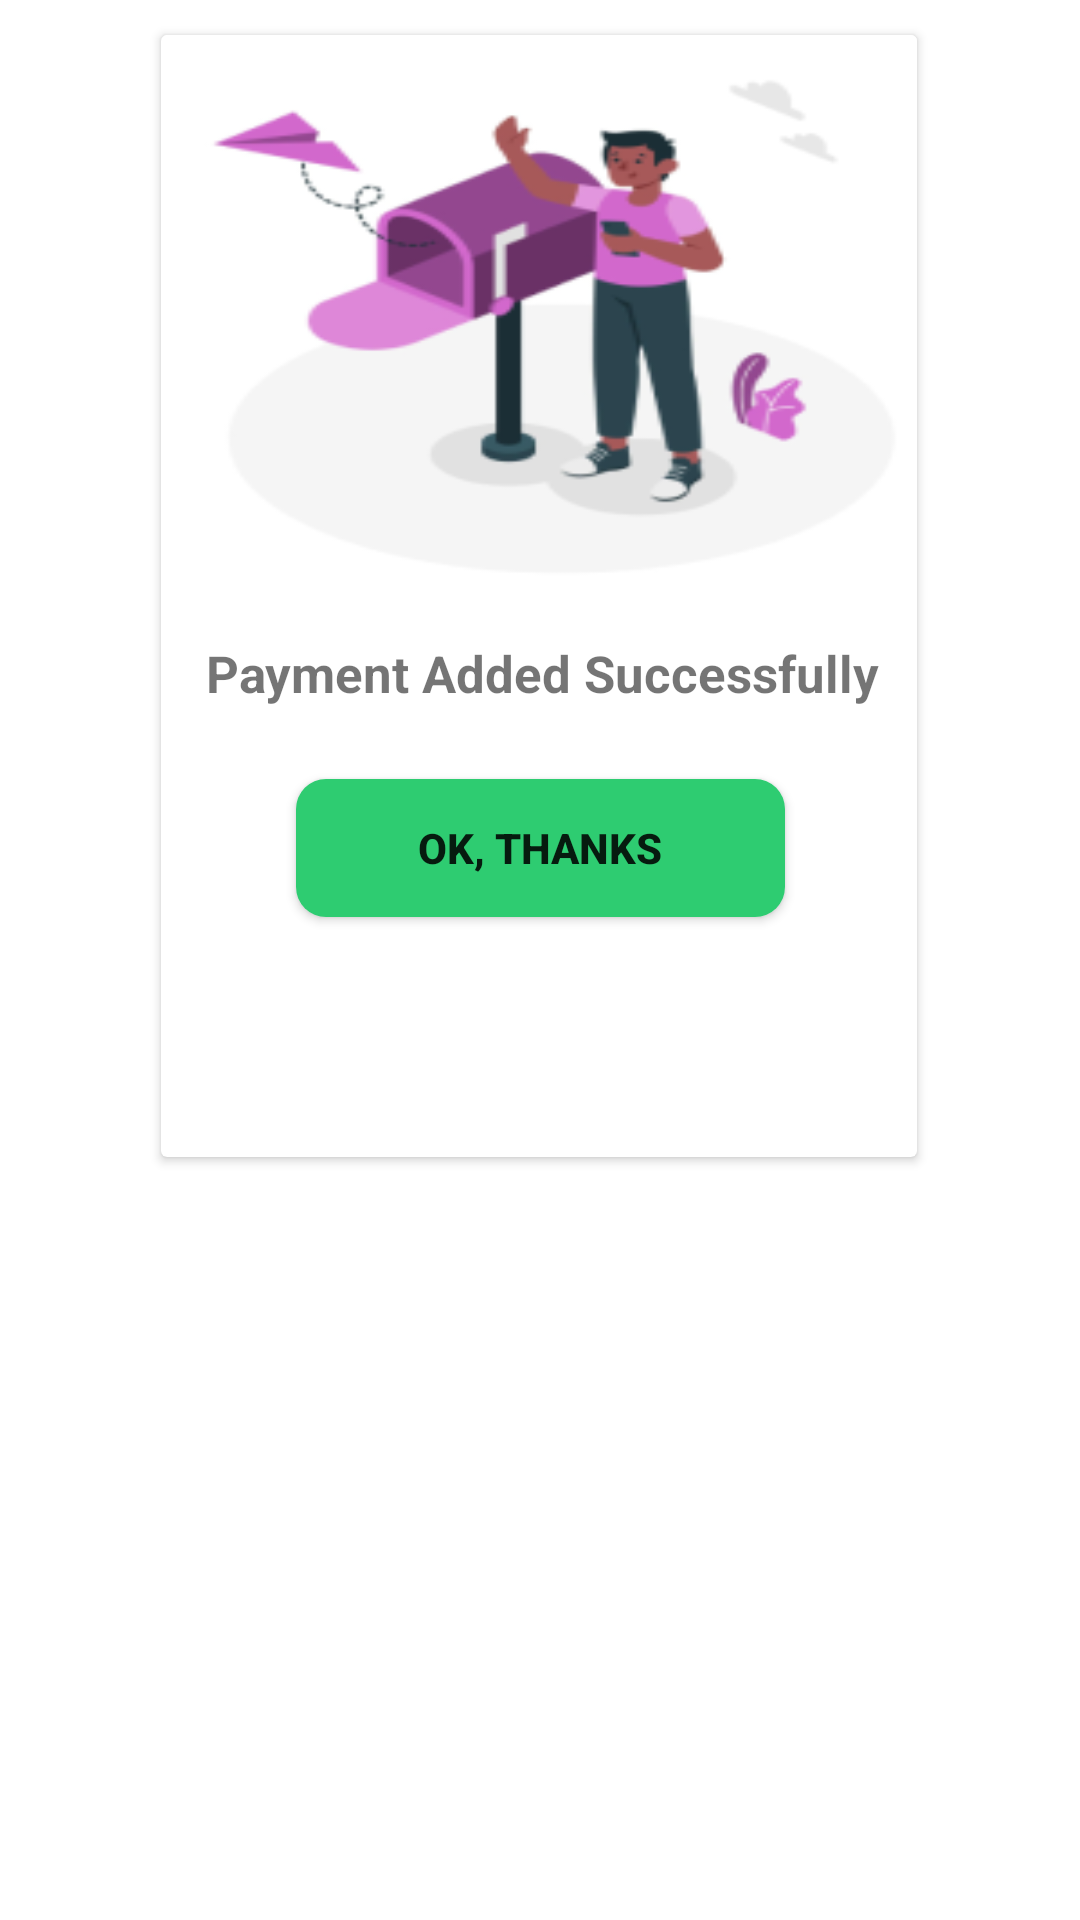

Write the Android layout XML for this screen, with the resource values it uses.
<!-- AndroidManifest.xml: application theme Theme.AiLawyer -->
<!-- res/layout/activity_payment_completeness_dialog.xml -->
<?xml version="1.0" encoding="utf-8"?>
<androidx.constraintlayout.widget.ConstraintLayout xmlns:android="http://schemas.android.com/apk/res/android"
    xmlns:app="http://schemas.android.com/apk/res-auto"
    xmlns:tools="http://schemas.android.com/tools"
    android:id="@+id/main"
    android:layout_width="match_parent"
    android:layout_height="match_parent"
    tools:context=".PaymentActivity"
    android:backgroundTint="#ffff"
    android:background="@drawable/corner_card"

    >

    <androidx.cardview.widget.CardView
        android:id="@+id/cardView7"
        android:layout_width="252dp"
        android:layout_height="374dp"
        android:backgroundTint="#ffff"
        android:elevation="60dp"
        app:layout_constraintBottom_toBottomOf="parent"
        app:layout_constraintEnd_toEndOf="parent"
        app:layout_constraintHorizontal_bias="0.496"
        app:layout_constraintStart_toStartOf="parent"
        app:layout_constraintTop_toTopOf="parent"
        app:layout_constraintVertical_bias="0.044">

        <ImageView
            android:id="@+id/imageView7"
            android:layout_width="258dp"
            android:layout_height="185dp"
            android:scaleType="fitXY"

            app:srcCompat="@drawable/ic_dialog2" />

        <TextView
            android:id="@+id/textView11"
            android:layout_width="wrap_content"
            android:layout_height="wrap_content"
            android:layout_gravity="bottom"
            android:layout_marginStart="15dp"
            android:layout_marginBottom="150dp"
            android:text="Payment Added Successfully"
            android:textSize="17sp"
            android:textStyle="bold" />

        <androidx.appcompat.widget.AppCompatButton
            android:id="@+id/button2"
            android:layout_width="163dp"
            android:layout_height="46dp"
            android:layout_gravity="bottom"
            android:layout_marginStart="45dp"
            android:layout_marginBottom="80dp"
            android:background="@drawable/btn"
            android:text="Ok, Thanks"
            android:textStyle="bold" />

    </androidx.cardview.widget.CardView>

</androidx.constraintlayout.widget.ConstraintLayout>
<!-- resources referenced by this layout -->
<resources>
  <!-- drawable btn (drawable) -->
  <?xml version="1.0" encoding="utf-8"?>
  <shape xmlns:android="http://schemas.android.com/apk/res/android">
  <corners android:radius="10dp"
      /><solid android:color="#2ECC71"/>
  </shape>
  <!-- drawable corner_card (drawable) -->
  <?xml version="1.0" encoding="utf-8"?>
  <shape xmlns:android="http://schemas.android.com/apk/res/android">
  
  
      <corners android:radius="30dp"/>
  </shape>
  <!-- drawable ic_dialog2: png bitmap (drawable, 19885 bytes) -->
  <style name="Theme.AiLawyer" parent="Base.Theme.AiLawyer" />
  <style name="Base.Theme.AiLawyer" parent="Theme.MaterialComponents.DayNight.NoActionBar">
          
          
      </style>
</resources>
